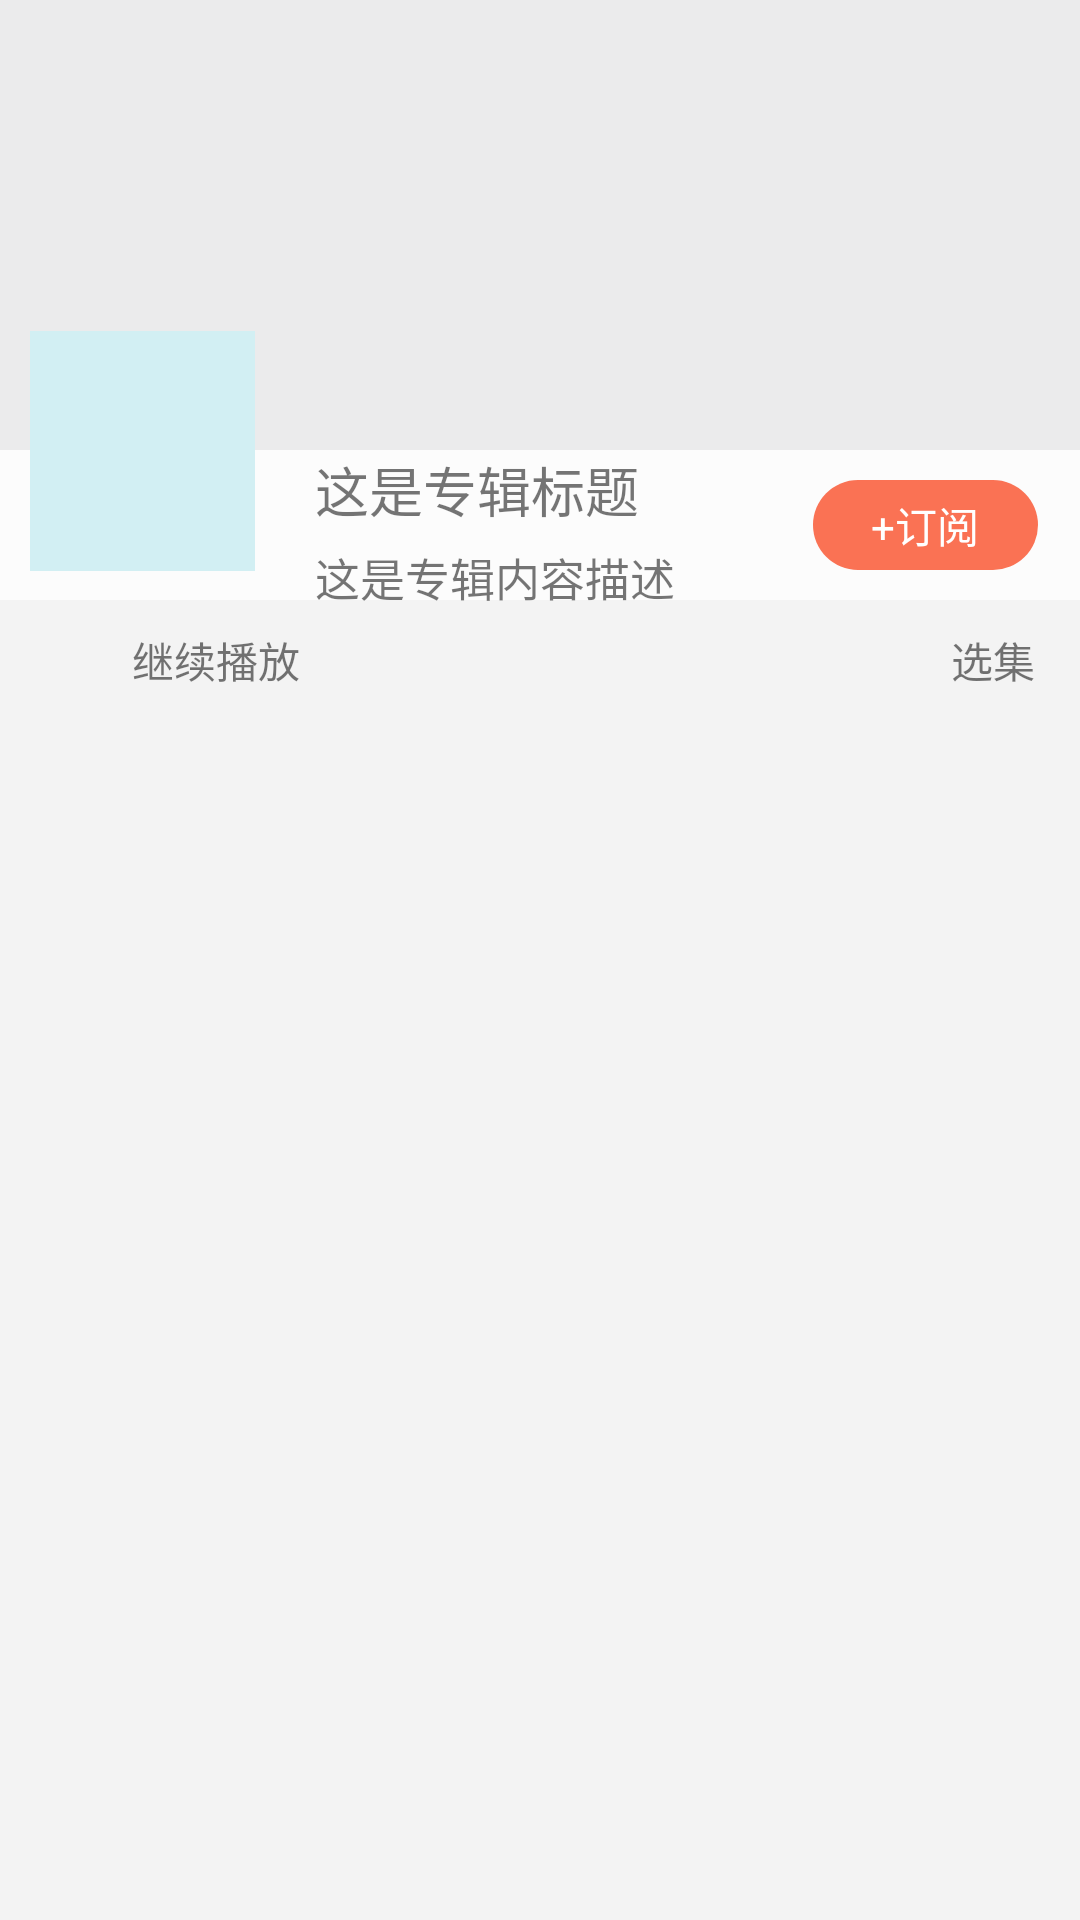

Produce the Android XML layout that renders to this screen, including the resource entries it uses.
<!-- AndroidManifest.xml: application theme AppTheme -->
<!-- res/layout/activity_detail.xml -->
<?xml version="1.0" encoding="utf-8"?>
<RelativeLayout
    xmlns:android="http://schemas.android.com/apk/res/android"
    android:orientation="vertical" android:layout_width="match_parent"
    android:layout_height="match_parent">

    <ImageView
        android:id="@+id/bg_big_cover"
        android:layout_width="match_parent"
        android:layout_height="150dp"
        android:scaleType="fitXY"
        android:background="#2FA9A9AD" />

    <RelativeLayout
        android:id="@+id/subscription_container"
        android:layout_width="match_parent"
        android:layout_height="50dp"
        android:layout_below="@+id/bg_big_cover"
        android:background="#FCFCFC">

        <TextView
            android:layout_width="75dp"
            android:layout_height="30dp"
            android:layout_alignParentRight="true"
            android:layout_centerVertical="true"
            android:layout_marginRight="14dp"
            android:gravity="center"
            android:background="@drawable/shape_sub_bg"
            android:text="+订阅"
            android:textColor="#ffffff"/>
    </RelativeLayout>

    <RelativeLayout
        android:id="@+id/play_control"
        android:layout_width="match_parent"
        android:layout_height="40dp"
        android:background="#60E7E6E6"
        android:layout_below="@+id/subscription_container">

        <ImageView
            android:id="@+id/detail_play_icon"
            android:layout_width="19dp"
            android:layout_height="19dp"
            android:layout_marginLeft="10dp"
            android:layout_centerVertical="true"
            android:src="@mipmap/play_icon"/>
        <TextView
            android:layout_width="wrap_content"
            android:layout_height="wrap_content"
            android:text="继续播放"
            android:layout_centerVertical="true"
            android:layout_toRightOf="@+id/detail_play_icon"
            android:layout_marginLeft="15dp"/>
        <TextView
            android:layout_width="wrap_content"
            android:layout_height="wrap_content"
            android:text="选集"
            android:layout_centerVertical="true"
            android:layout_alignParentRight="true"
            android:layout_marginRight="15dp"/>

    </RelativeLayout>

    <ImageView
        android:id="@+id/bg_small_cover"
        android:layout_width="75dp"
        android:layout_height="80dp"
        android:layout_below="@+id/bg_big_cover"
        android:layout_marginLeft="10dp"
        android:layout_marginTop="-40dp"
        android:scaleType="fitXY"
        android:background="#D2EFF3"/>
    <LinearLayout
        android:layout_width="170dp"
        android:layout_height="wrap_content"
        android:orientation="vertical"
        android:layout_below="@+id/bg_big_cover"
        android:layout_marginLeft="105dp">

        <TextView
            android:id="@+id/al_detail_title"
            android:layout_width="match_parent"
            android:layout_height="wrap_content"
            android:ellipsize="end"
            android:maxLines="1"
            android:text="这是专辑标题"
            android:textSize="18dp" />
        <TextView
            android:id="@+id/al_detail_author"
            android:layout_width="wrap_content"
            android:layout_height="wrap_content"
            android:layout_marginTop="5dp"
            android:textSize="15dp"
            android:text="这是专辑内容描述"/>
    </LinearLayout>

    <androidx.recyclerview.widget.RecyclerView
        android:id="@+id/album_detail_list"
        android:layout_width="match_parent"
        android:layout_height="match_parent"
        android:layout_below="@+id/play_control"
        android:background="#60E7E6E6">

    </androidx.recyclerview.widget.RecyclerView>

</RelativeLayout>
<!-- resources referenced by this layout -->
<resources>
  <!-- drawable shape_sub_bg (drawable) -->
  <?xml version="1.0" encoding="utf-8"?>
  <shape xmlns:android="http://schemas.android.com/apk/res/android"
      android:shape="rectangle">
  
      <size android:width="75dp"
          android:height="30dp"/>
      <solid android:color="@color/main_color"/>
      <corners android:radius="15dp"/>
  </shape>
  <style name="AppTheme" parent="Theme.AppCompat.Light.NoActionBar">
          
          <item name="colorPrimary">@color/main_color</item>
          <item name="colorPrimaryDark">@color/main_color</item>
          <item name="colorAccent">@color/main_color</item>
      </style>
  <color name="main_color">#FA7254</color>
</resources>
